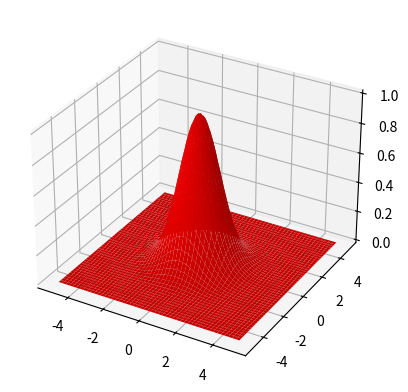

Recreate this plot in Python.
import numpy as np
import matplotlib.pyplot as plt
from mpl_toolkits.mplot3d import Axes3D

X,Y=np.meshgrid(np.linspace(-5,5,1000),np.linspace(-5,5,1000));
mu,sigma=0,1; #suppose that mux=muy=mu=0 and sigmax=sigmay=sigma
G=np.exp(-((X-mu)**2+(Y-mu)**2)/2.0*sigma**2)
# print(G)
fig=plt.figure();
ax=fig.add_subplot(111,projection='3d')
surf=ax.plot_surface(X,Y,G,color='red')
plt.show()